Run: headless pygame with SDL's dummy video driver; simulated clock (each Clock.tick advances the game by its frame time, no real sleeping); random seed 0; keys injected as events and as key.get_pressed() state; no mouse input.
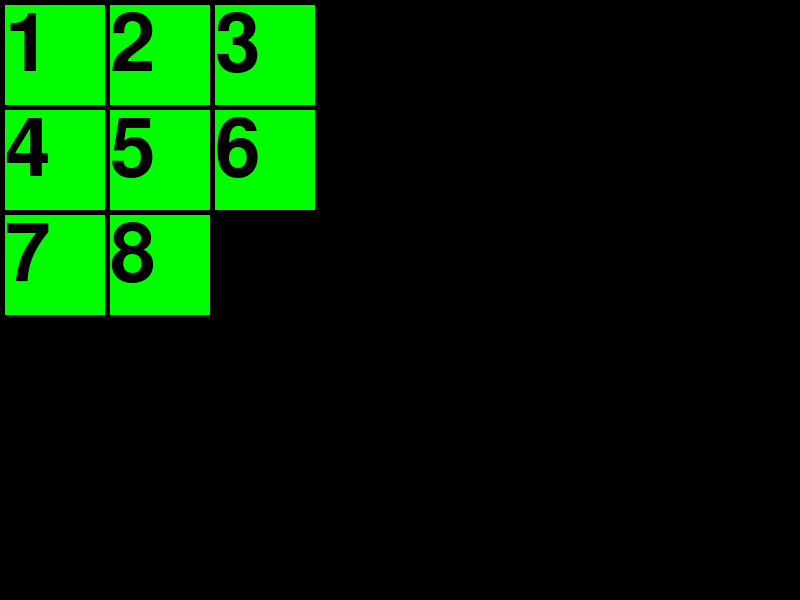
Frame 1 of 4 · flips 1–60 · no input
Frame 2 of 4 · flips 61–180 · tapped SPACE, RETURN · held RIGHT (→), D · screen unchanged from frame 1, image omitted
Frame 3 of 4 · flips 181–300 · held DOWN (↓), S · screen unchanged from frame 2, image omitted
Frame 4 of 4 · flips 301–420 · held LEFT (←), A, UP (↑), W · screen unchanged from frame 3, image omitted

The pygame program that drew these frames:

import pygame, sys, os



class SlidePuzzle:
    def __init__(self,gs,ts,ms):  #gridSize, size of tiles, margin size
        self.gs, self.ts, self.ms = gs,ts,ms

        #create grid

        self.tiles_len  = gs[0]*gs[1]-1 
        self.tiles = [(x,y) for y in range (gs[1]) for x in range(gs[0])] 
        #array for coord on screen for the grid
        self.tilepos = { (x,y): (x*(ts+ms)+ms, y*(ts+ms)+ms) for y in range (gs[1]) for x in range(gs[0])} 

        #text 
        self.font = pygame.font.Font(None, 120)

    def update(self,dt): 
        pass

    def draw(self, screen):
        for i in range (self.tiles_len): 
            x,y = self.tilepos[self.tiles[i]]
            pygame.draw.rect(screen, (0,255,0), (x,y, self.ts, self.ts))

            text = self.font.render(str(i+1), 2, (0,0,0))

            screen.blit(text, (x,y))

def main(): 
    pygame.init()
    os.environ['SDL_VIDEO_CENTERED'] = '1'
    pygame.display.set_caption('Slide Puzzle')
    screen = pygame.display.set_mode((800,600))
    fpsclock = pygame.time.Clock()
    program = SlidePuzzle((3,3), 100, 5)


    while True: 
        dt = fpsclock.tick()/1000

        screen.fill((0,0,0,))
        program.draw(screen)
        pygame.display.flip()

        for event in pygame.event.get(): 
            if event.type == pygame.QUIT: 
                pygame.quit()
                sys.exit()

        program.update(dt)


if __name__ == "__main__": 
    main()
